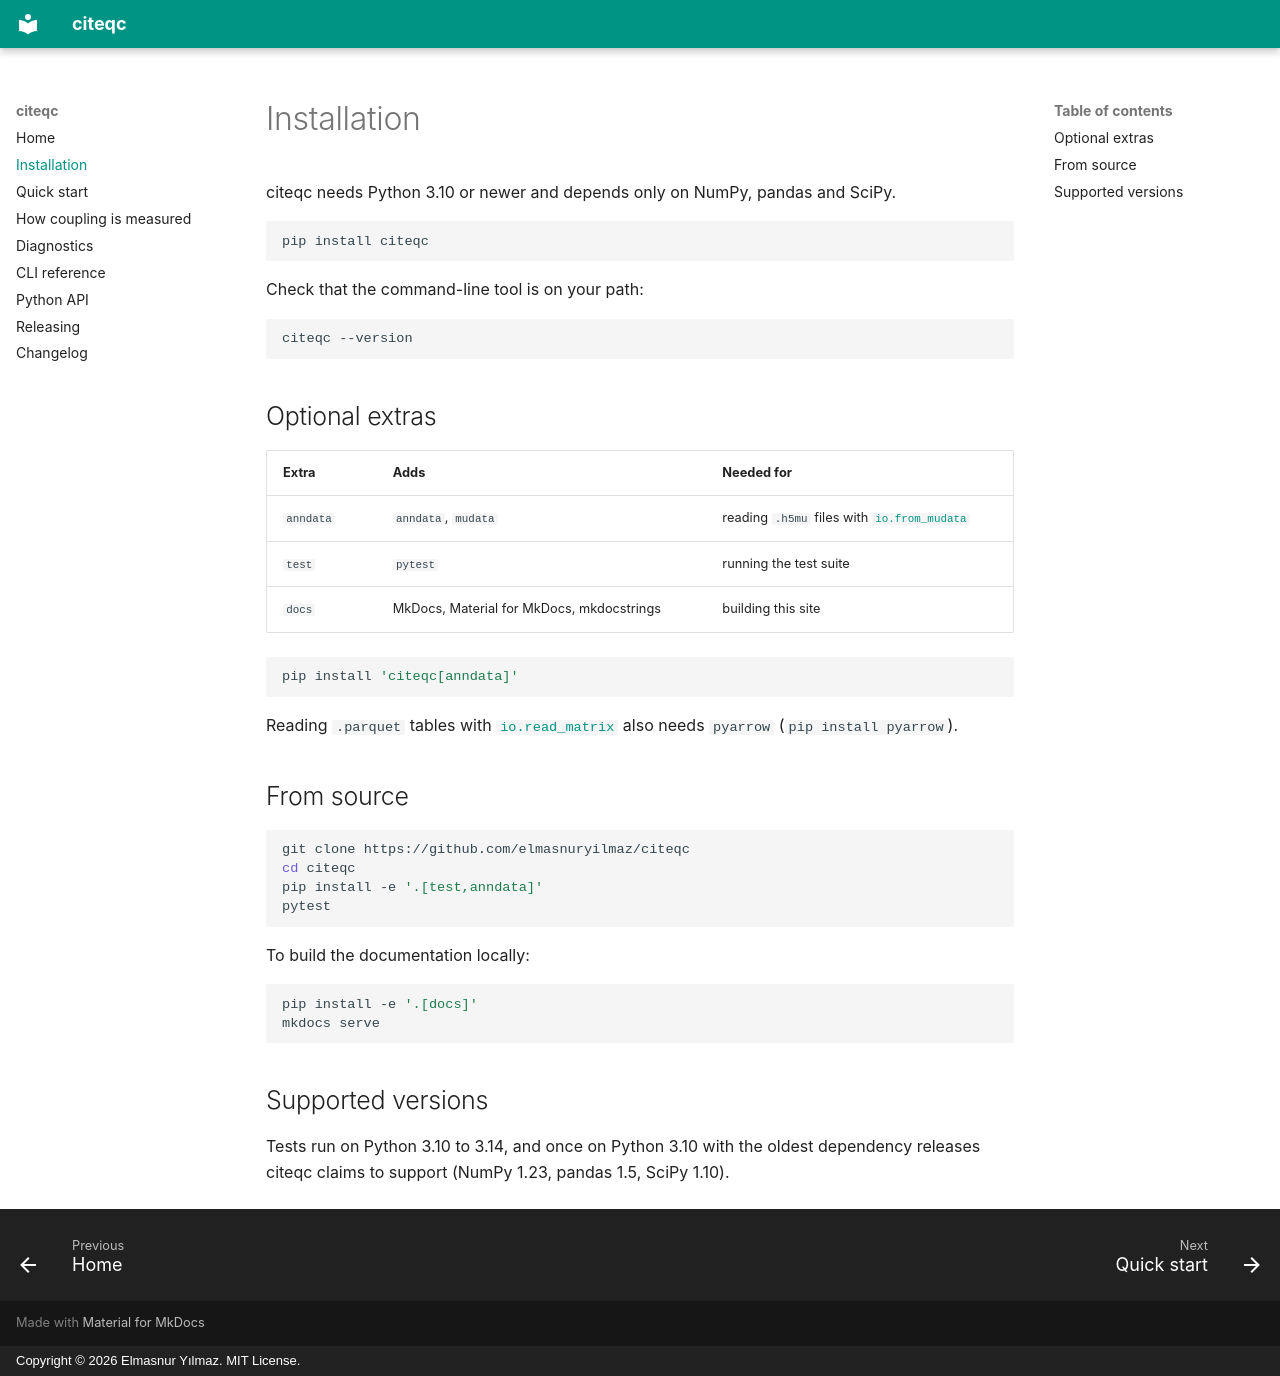

repository: elmasnuryilmaz/citeqc · page: installation/index.html · generator: mkdocs · copyright: Copyright © 2026 Elmasnur Yılmaz. MIT License.

# Installation

citeqc needs Python 3.10 or newer and depends only on NumPy, pandas and SciPy.

```bash
pip install citeqc
```

Check that the command-line tool is on your path:

```bash
citeqc --version
```

## Optional extras

| Extra | Adds | Needed for |
|---|---|---|
| `anndata` | `anndata`, `mudata` | reading `.h5mu` files with [`io.from_mudata`](api.md#citeqc.io.from_mudata) |
| `test` | `pytest` | running the test suite |
| `docs` | MkDocs, Material for MkDocs, mkdocstrings | building this site |

```bash
pip install 'citeqc[anndata]'
```

Reading `.parquet` tables with [`io.read_matrix`](api.md#citeqc.io.read_matrix)
also needs `pyarrow` (`pip install pyarrow`).

## From source

```bash
git clone https://github.com/elmasnuryilmaz/citeqc
cd citeqc
pip install -e '.[test,anndata]'
pytest
```

To build the documentation locally:

```bash
pip install -e '.[docs]'
mkdocs serve
```

## Supported versions

Tests run on Python 3.10 to 3.14, and once on Python 3.10 with the oldest
dependency releases citeqc claims to support (NumPy 1.23, pandas 1.5,
SciPy 1.10).
